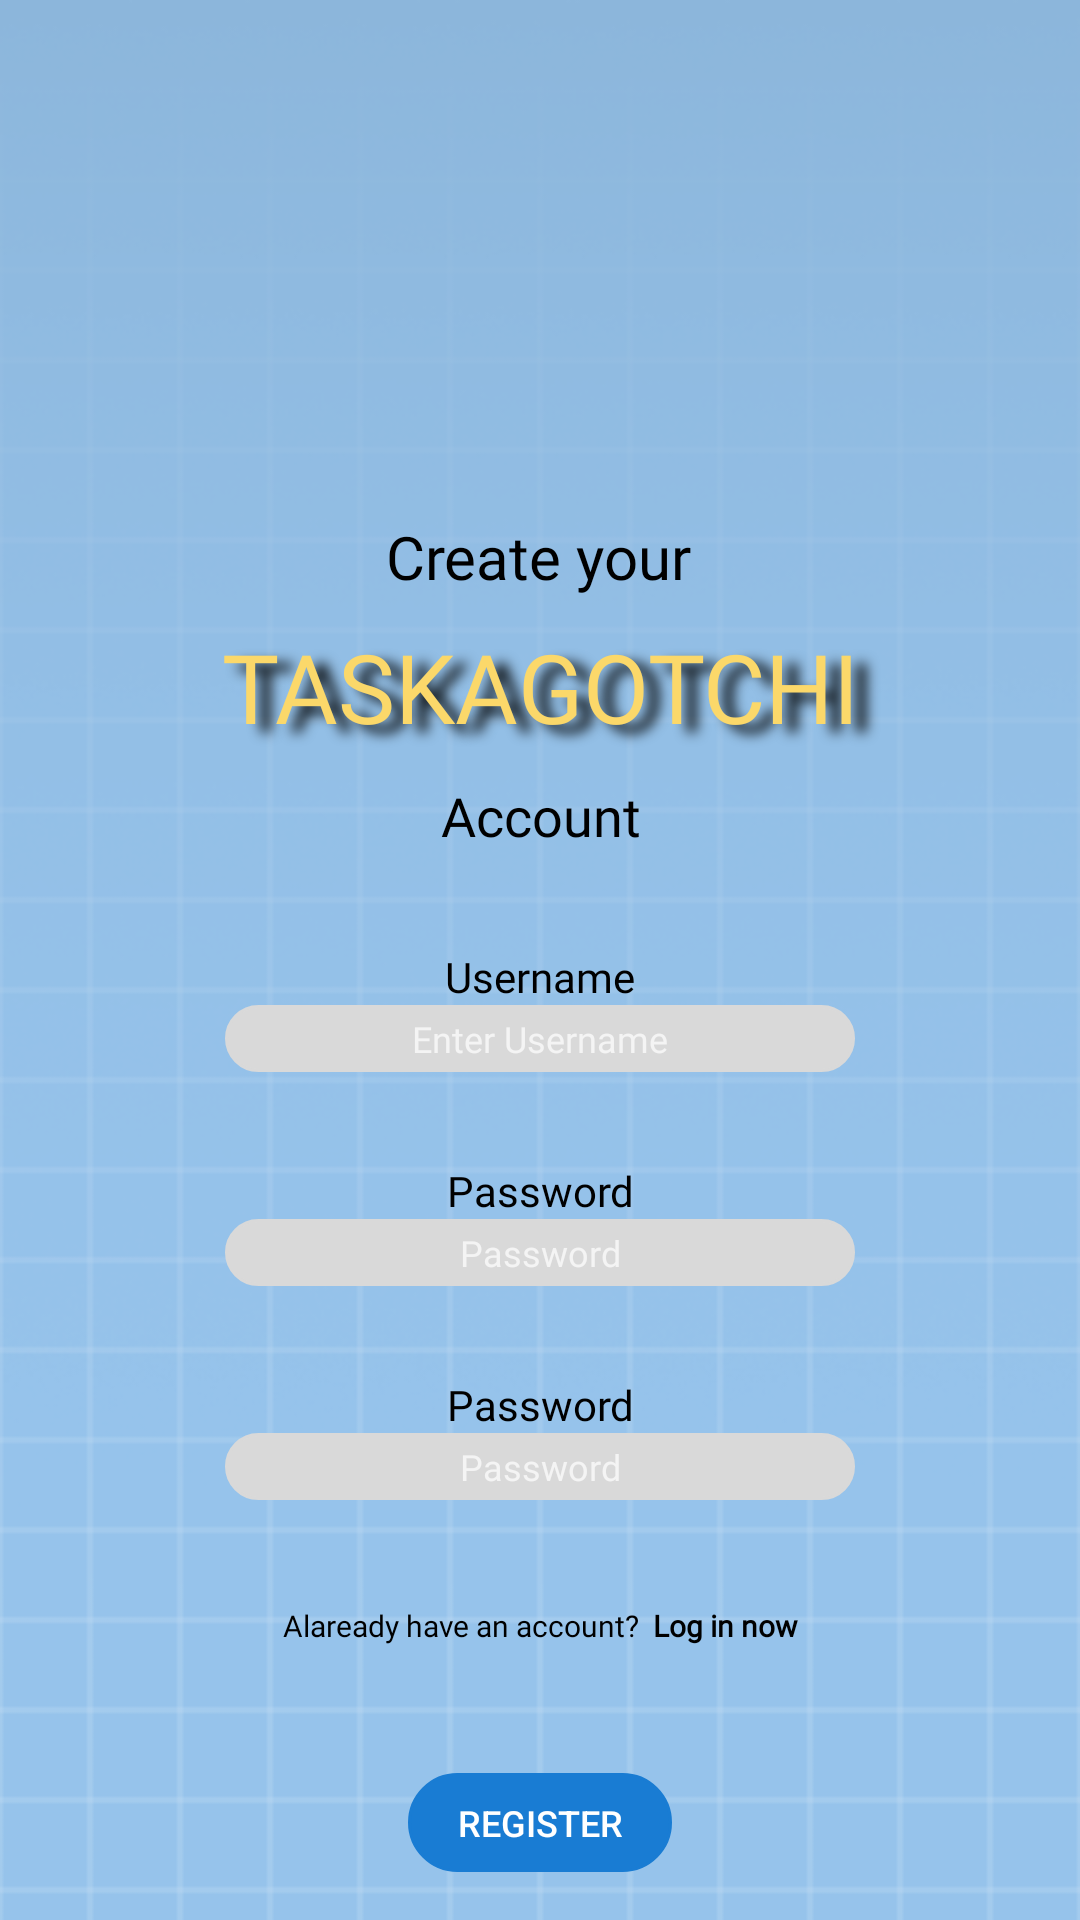

This screen was rendered from an Android layout file. Write that file and the resources it references.
<!-- AndroidManifest.xml: activity theme Theme.AppCompat -->
<!-- res/layout/activity_register.xml -->
<?xml version="1.0" encoding="utf-8"?>
<LinearLayout xmlns:android="http://schemas.android.com/apk/res/android"
    xmlns:app="http://schemas.android.com/apk/res-auto"
    xmlns:tools="http://schemas.android.com/tools"
    android:id="@+id/tasks_tv"
    android:layout_width="match_parent"
    android:layout_height="match_parent"
    android:layout_gravity="center_horizontal"
    android:background="@drawable/background_fading_line"
    android:gravity="center_horizontal"
    android:orientation="vertical"
    tools:context=".RegisterActivity">

    <androidx.constraintlayout.widget.ConstraintLayout
        android:layout_width="411dp"
        android:layout_height="316dp">

        <TextView
            android:id="@+id/create_your"
            android:layout_width="wrap_content"
            android:layout_height="wrap_content"
            android:layout_marginTop="172dp"
            android:fontFamily="@font/luckiest_guy"
            android:text="Create your"
            android:textColor="#000000"
            android:textSize="20sp"
            app:layout_constraintEnd_toEndOf="parent"
            app:layout_constraintHorizontal_bias="0.498"
            app:layout_constraintStart_toStartOf="parent"
            app:layout_constraintTop_toTopOf="parent" />

        <TextView
            android:id="@+id/title_tv"
            android:layout_width="239dp"
            android:layout_height="42dp"
            android:layout_marginBottom="2dp"
            android:fontFamily="@font/luckiest_guy"
            android:gravity="center_horizontal"
            android:shadowColor="#000000"
            android:shadowDx="15"
            android:shadowDy="8"
            android:shadowRadius="10"
            android:text="TASKAGOTCHI"
            android:textColor="#FBD86A"
            android:textColorHighlight="#00DF1717"
            android:textColorHint="#00B12323"
            android:textSize="32sp"
            app:layout_constraintBottom_toTopOf="@+id/account_tv"
            app:layout_constraintEnd_toEndOf="parent"
            app:layout_constraintStart_toStartOf="parent"
            app:layout_constraintTop_toBottomOf="@+id/create_your"
            tools:ignore="MissingConstraints" />

        <TextView
            android:id="@+id/account_tv"
            android:layout_width="wrap_content"
            android:layout_height="wrap_content"
            android:layout_marginBottom="32dp"
            android:fontFamily="@font/luckiest_guy"
            android:text="Account"
            android:textColor="#000000"
            android:textSize="18sp"
            app:layout_constraintBottom_toBottomOf="parent"
            app:layout_constraintEnd_toEndOf="parent"
            app:layout_constraintStart_toStartOf="parent" />
    </androidx.constraintlayout.widget.ConstraintLayout>

    <TextView
        android:id="@+id/register_username_tv"
        android:layout_width="match_parent"
        android:layout_height="wrap_content"
        android:fontFamily="@font/lexend_medium"
        android:gravity="center_horizontal"
        android:text="Username"
        android:textColor="#000000" />

    <EditText
        android:id="@+id/register_username_input"
        android:layout_width="match_parent"
        android:layout_height="wrap_content"
        android:layout_marginLeft="75dp"
        android:layout_marginRight="75dp"
        android:background="@drawable/rounded_corner"
        android:backgroundTint="@color/login_textbox"
        android:ems="10"
        android:fontFamily="@font/lexend_light"
        android:gravity="center_horizontal"
        android:inputType="text"
        android:padding="3dp"
        android:hint="Enter Username"
        android:textColor="#000000"
        android:textSize="12sp" />

    <TextView
        android:id="@+id/register_pass1_tv"
        android:layout_width="match_parent"
        android:layout_height="wrap_content"
        android:layout_marginTop="30dp"
        android:fontFamily="@font/lexend_medium"
        android:gravity="center_horizontal"
        android:text="Password"
        android:textColor="#000000" />

    <EditText
        android:id="@+id/register_pass1_input"
        android:layout_width="match_parent"
        android:layout_height="wrap_content"
        android:hint="Password"
        android:layout_marginLeft="75dp"
        android:layout_marginRight="75dp"
        android:background="@drawable/rounded_corner"
        android:backgroundTint="@color/login_textbox"
        android:ems="10"
        android:fontFamily="@font/lexend_light"
        android:gravity="center_horizontal"
        android:inputType="textPassword"
        android:padding="3dp"
        android:textColor="#000000"
        android:textSize="12sp" />

    <TextView
        android:id="@+id/register_pass2_tv"
        android:layout_width="match_parent"
        android:layout_height="wrap_content"
        android:layout_marginTop="30dp"
        android:fontFamily="@font/lexend_medium"
        android:gravity="center_horizontal"
        android:text="Password"
        android:textColor="#000000" />

    <EditText
        android:id="@+id/register_pass2_input"
        android:layout_width="match_parent"
        android:layout_height="wrap_content"
        android:hint="Password"
        android:layout_marginLeft="75dp"
        android:layout_marginRight="75dp"
        android:background="@drawable/rounded_corner"
        android:backgroundTint="@color/login_textbox"
        android:ems="10"
        android:fontFamily="@font/lexend_light"
        android:gravity="center_horizontal"
        android:inputType="textPassword"
        android:padding="3dp"
        android:textColor="#000000"
        android:textSize="12sp" />

    <LinearLayout
        android:layout_width="match_parent"
        android:layout_height="26dp"
        android:layout_marginTop="35dp"
        android:gravity="center_horizontal"
        android:orientation="horizontal">

        <TextView
            android:id="@+id/textView5"
            android:layout_width="wrap_content"
            android:layout_height="wrap_content"
            android:layout_weight="1"
            android:fontFamily="@font/lexend_extralight"
            android:gravity="right"
            android:text="Alaready have an account?  "
            android:textColor="#000000"
            android:textSize="10sp" />

        <TextView
            android:id="@+id/login_now_tv"
            android:layout_width="wrap_content"
            android:layout_height="wrap_content"
            android:layout_weight="1"
            android:fontFamily="@font/lexend_light"
            android:text="Log in now"
            android:textColor="#000000"
            android:textSize="10sp"
            android:textStyle="bold" />
    </LinearLayout>

    <Button
        android:id="@+id/register_btn"
        android:layout_width="wrap_content"
        android:layout_height="33dp"
        android:layout_marginLeft="130dp"
        android:layout_marginTop="30dp"
        android:layout_marginRight="130dp"
        android:background="@drawable/rounded_corner"
        android:backgroundTint="@color/button"
        android:gravity="center_horizontal|center_vertical"
        android:text="Register"
        android:textSize="12sp" />

</LinearLayout>
<!-- resources referenced by this layout -->
<resources>
  <color name="button">#197CD3</color>
  <color name="login_textbox">#D9D9D9</color>
  <!-- drawable background_fading_line: png bitmap (drawable, 52470 bytes) -->
  <!-- drawable rounded_corner (drawable) -->
  <?xml version="1.0" encoding="utf-8"?>
  <shape xmlns:android="http://schemas.android.com/apk/res/android"
      android:shape="rectangle">
  
      <corners android:radius="24dp"/>
      <stroke android:width="1dip" android:color="@color/login_textbox"/>
  </shape>
</resources>
